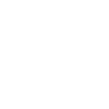
t = 0.00 s
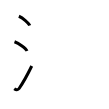
t = 3.00 s
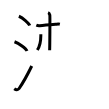
t = 6.00 s
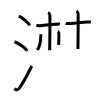
t = 9.00 s
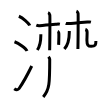
t = 12.00 s
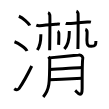
t = 15.00 s

The animated SVG that drew these frames (rendered in a browser with its animation timeline set to each time). Animation: 15 SMIL elements (animate=15); one cycle of 15.00 s.

<svg width="109px" height="109px" viewBox="0 0 px 109px" xmlns="http://www.w3.org/2000/svg" xmlns:xlink="http://www.w3.org/1999/xlink" xml:space="preserve" version="1.1"  baseProfile="full">
<path d="M18.88,16.25c3.84,1.65,9.91,6.78,10.87,9.34" style="fill:none;stroke:black;stroke-width:3;opacity:0">
  <animate attributeType="CSS" attributeName="opacity" from="0" to="1" begin="0s" dur="1s" repeatCount="0" fill="freeze" />
</path>
<path d="M14.5,41.75C18.91,43.38,25.9,48.46,27,51" style="fill:none;stroke:black;stroke-width:3;opacity:0">
  <animate attributeType="CSS" attributeName="opacity" from="0" to="1" begin="1s" dur="1s" repeatCount="0" fill="freeze" />
</path>
<path d="M14.25,88.73c1.71,1.27,3.78,1.32,4.86-0.25c3.14-4.57,9.79-16.66,12.64-22.49" style="fill:none;stroke:black;stroke-width:3;opacity:0">
  <animate attributeType="CSS" attributeName="opacity" from="0" to="1" begin="2s" dur="1s" repeatCount="0" fill="freeze" />
</path>
<path d="M36.33,25.22c0.51,0.21,2.05,0.68,3.41,0.5c4.77-0.63,11.74-1.17,16.86-1.58c1.36-0.11,2.38-0.13,3.24,0.08" style="fill:none;stroke:black;stroke-width:3;opacity:0">
  <animate attributeType="CSS" attributeName="opacity" from="0" to="1" begin="3s" dur="1s" repeatCount="0" fill="freeze" />
</path>
<path d="M48.09,12.68c0.97,0.38,1.55,1.71,1.74,2.47c0.19,0.76,0,30.29-0.19,35.04" style="fill:none;stroke:black;stroke-width:3;opacity:0">
  <animate attributeType="CSS" attributeName="opacity" from="0" to="1" begin="4s" dur="1s" repeatCount="0" fill="freeze" />
</path>
<path d="M40.84,34.17c0.01,0.37-0.02,0.96-0.02,1.5c0,4.33-0.32,9.58-3.48,14.33" style="fill:none;stroke:black;stroke-width:3;opacity:0">
  <animate attributeType="CSS" attributeName="opacity" from="0" to="1" begin="5s" dur="1s" repeatCount="0" fill="freeze" />
</path>
<path d="M57.62,31.3c0.63,0.25,1,1.11,1.13,1.6c0.13,0.49,0,8.93-0.12,12.01" style="fill:none;stroke:black;stroke-width:3;opacity:0">
  <animate attributeType="CSS" attributeName="opacity" from="0" to="1" begin="6s" dur="1s" repeatCount="0" fill="freeze" />
</path>
<path d="M65.71,23.3c0.52,0.21,1.64,0.33,3.01,0.21c4.85-0.42,9.31-0.37,18.78-1.42c1.37-0.15,2.57-0.21,3.43,0" style="fill:none;stroke:black;stroke-width:3;opacity:0">
  <animate attributeType="CSS" attributeName="opacity" from="0" to="1" begin="7s" dur="1s" repeatCount="0" fill="freeze" />
</path>
<path d="M76.43,11.03c0.91,0.36,1.46,1.62,1.65,2.33c0.18,0.72,0,31.17-0.18,35.66" style="fill:none;stroke:black;stroke-width:3;opacity:0">
  <animate attributeType="CSS" attributeName="opacity" from="0" to="1" begin="8s" dur="1s" repeatCount="0" fill="freeze" />
</path>
<path d="M69.31,30.95c0.01,0.43-0.03,1.1-0.03,1.71c0,4.58-1.28,12.08-4.91,16.37" style="fill:none;stroke:black;stroke-width:3;opacity:0">
  <animate attributeType="CSS" attributeName="opacity" from="0" to="1" begin="9s" dur="1s" repeatCount="0" fill="freeze" />
</path>
<path d="M85.33,29.47c0.98,0.29,1.75,1.88,1.77,2.54c0.07,2.93-0.19,6.23-0.19,8.22c0,4.78,1.16,6.14,4.28,6.12c4.29-0.02,4.71-1.35,4.71-5.26" style="fill:none;stroke:black;stroke-width:3;opacity:0">
  <animate attributeType="CSS" attributeName="opacity" from="0" to="1" begin="10s" dur="1s" repeatCount="0" fill="freeze" />
</path>
<path d="M48.5,56.74c0.61,0.82,1.22,1.61,1.22,2.45c0,24.57-0.23,30.57-6.48,37.7" style="fill:none;stroke:black;stroke-width:3;opacity:0">
  <animate attributeType="CSS" attributeName="opacity" from="0" to="1" begin="11s" dur="1s" repeatCount="0" fill="freeze" />
</path>
<path d="M49.45,57.87c2.45-0.2,27.41-2.65,29.23-2.88c3.27-0.41,4.49,2.65,4.08,3.88c-0.39,1.18-0.61,13.2-0.61,29.73c0,10.61-4.9,3.67-6.94,1.84" style="fill:none;stroke:black;stroke-width:3;opacity:0">
  <animate attributeType="CSS" attributeName="opacity" from="0" to="1" begin="12s" dur="1s" repeatCount="0" fill="freeze" />
</path>
<path d="M49.95,69.58c9.05-0.83,24.54-1.56,31.88-2.17" style="fill:none;stroke:black;stroke-width:3;opacity:0">
  <animate attributeType="CSS" attributeName="opacity" from="0" to="1" begin="13s" dur="1s" repeatCount="0" fill="freeze" />
</path>
<path d="M49.57,79.7c10.68-0.45,26.55-1.04,32.37-1.36" style="fill:none;stroke:black;stroke-width:3;opacity:0">
  <animate attributeType="CSS" attributeName="opacity" from="0" to="1" begin="14s" dur="1s" repeatCount="0" fill="freeze" />
</path>
</svg>
